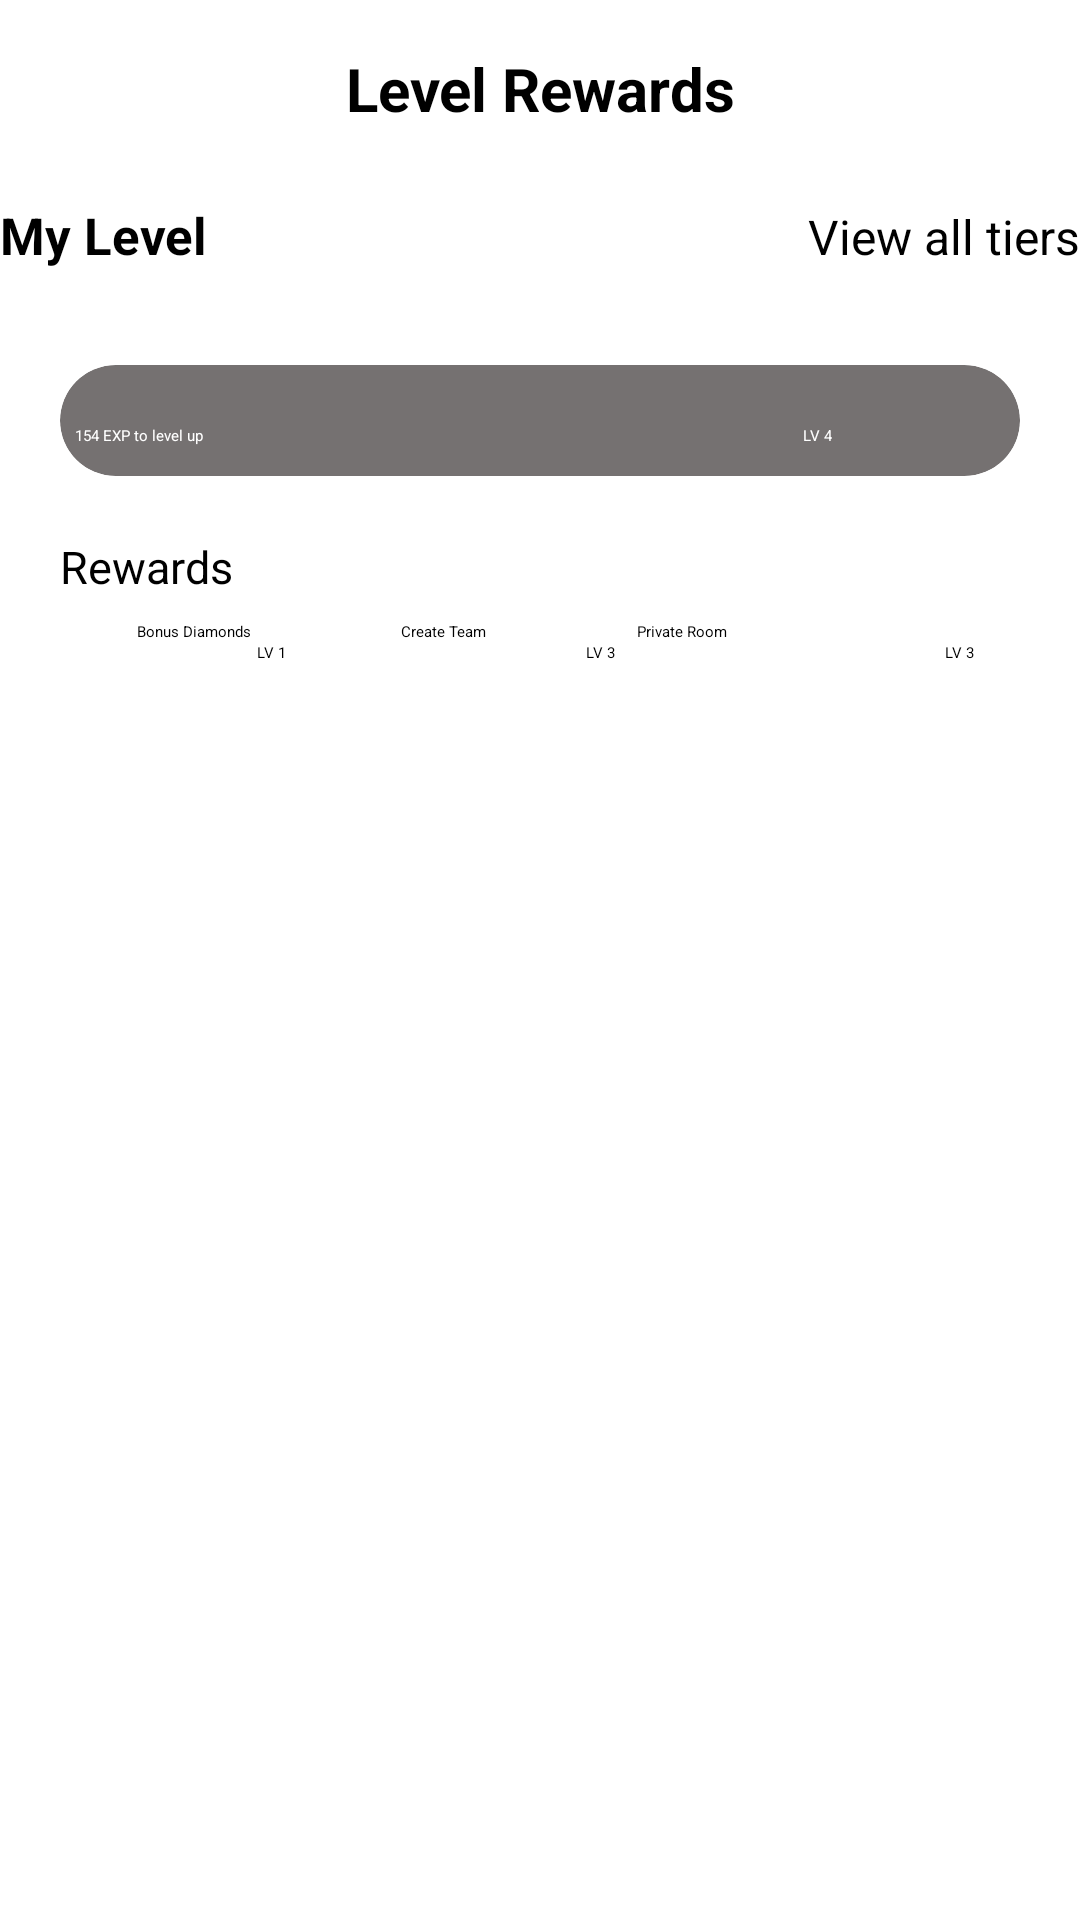

The Android layout XML behind this screen, and the referenced resources:
<!-- AndroidManifest.xml: application theme Theme.Dating -->
<!-- res/layout/rewards_on_level_layout.xml -->
<?xml version="1.0" encoding="utf-8"?>
<androidx.constraintlayout.widget.ConstraintLayout
    xmlns:android="http://schemas.android.com/apk/res/android"
    xmlns:app="http://schemas.android.com/apk/res-auto"
    xmlns:tools="http://schemas.android.com/tools"
    android:layout_width="match_parent"
    android:layout_height="match_parent">

    <TextView
        android:id="@+id/textView44"
        android:layout_width="wrap_content"
        android:layout_height="wrap_content"
        android:layout_marginTop="16dp"
        android:text="Level Rewards"
        android:textColor="@color/black"
        android:textSize="20sp"
        android:textStyle="bold"
        app:layout_constraintEnd_toEndOf="parent"
        app:layout_constraintStart_toStartOf="parent"
        app:layout_constraintTop_toTopOf="parent" />

    <LinearLayout
        android:id="@+id/linearLayout5"
        android:layout_width="wrap_content"
        android:layout_height="wrap_content"
        android:layout_marginTop="24dp"
        android:orientation="horizontal"
        app:layout_constraintEnd_toEndOf="parent"
        app:layout_constraintStart_toStartOf="parent"
        app:layout_constraintTop_toBottomOf="@+id/textView44">

        <TextView
            android:id="@+id/textView46"
            android:layout_width="wrap_content"
            android:layout_height="wrap_content"
            android:layout_marginEnd="200dp"
            android:layout_weight="1"
            android:text="My Level"
            android:textColor="@color/black"
            android:textSize="17sp"
            android:textStyle="bold" />

        <TextView
            android:id="@+id/textView47"
            android:layout_width="wrap_content"
            android:layout_height="wrap_content"
            android:layout_weight="1"
            android:text="View all tiers"
            android:textSize="16sp" />
    </LinearLayout>

    <androidx.cardview.widget.CardView
        android:id="@+id/cardView9"
        android:layout_width="match_parent"
        android:layout_height="wrap_content"
        android:layout_marginStart="20dp"
        android:layout_marginTop="32dp"
        android:layout_marginEnd="20dp"
        android:backgroundTint="#757171"
        app:cardCornerRadius="20dp"
        app:layout_constraintEnd_toEndOf="parent"
        app:layout_constraintStart_toStartOf="parent"
        app:layout_constraintTop_toBottomOf="@+id/linearLayout5">

        <LinearLayout
            android:layout_width="match_parent"
            android:layout_height="match_parent"
            android:orientation="vertical">

            <LinearLayout
                android:layout_width="match_parent"
                android:layout_height="match_parent"
                android:orientation="horizontal">

                <ImageView
                    android:id="@+id/imageView10"
                    android:layout_width="wrap_content"
                    android:layout_height="wrap_content"
                    tools:srcCompat="@tools:sample/avatars" />

                <LinearLayout
                    android:layout_width="match_parent"
                    android:layout_height="match_parent"
                    android:layout_weight="1"
                    android:orientation="vertical">

                    <TextView
                        android:id="@+id/textView48"
                        android:layout_width="match_parent"
                        android:layout_height="wrap_content"
                        android:layout_marginStart="20dp"
                        android:layout_marginTop="20dp"
                        android:text="Iron"
                        android:textColor="@color/white"
                        android:textSize="17dp"
                        android:textStyle="bold" />

                    <TextView
                        android:id="@+id/textView49"
                        android:layout_width="match_parent"
                        android:layout_height="wrap_content"
                        android:layout_marginStart="20dp"
                        android:layout_marginTop="10dp"
                        android:text="LV 3."
                        android:textColor="@color/white"
                        android:textSize="15dp" />
                </LinearLayout>
            </LinearLayout>

            <ProgressBar
                android:id="@+id/progressBar2"
                style="?android:attr/progressBarStyleHorizontal"
                android:layout_width="match_parent"
                android:layout_height="wrap_content"
                android:layout_marginTop="20dp"
                android:progress="20" />

            <LinearLayout
                android:layout_width="match_parent"
                android:layout_height="match_parent"
                android:orientation="horizontal">

                <TextView
                    android:id="@+id/textView50"
                    android:layout_width="wrap_content"
                    android:layout_height="wrap_content"
                    android:layout_marginStart="5dp"
                    android:layout_marginBottom="10dp"
                    android:text="154 EXP to level up"
                    android:textColor="@color/white" />

                <TextView
                    android:id="@+id/textView51"
                    android:layout_width="wrap_content"
                    android:layout_height="wrap_content"
                    android:layout_marginStart="200dp"
                    android:layout_marginBottom="10dp"
                    android:text="LV 4"
                    android:textColor="@color/white" />
            </LinearLayout>
        </LinearLayout>

    </androidx.cardview.widget.CardView>

    <TextView
        android:id="@+id/textView52"
        android:layout_width="wrap_content"
        android:layout_height="wrap_content"
        android:layout_marginStart="20dp"
        android:layout_marginTop="20dp"
        android:textSize="15sp"
        android:text="Rewards"
        app:layout_constraintStart_toStartOf="parent"
        app:layout_constraintTop_toBottomOf="@+id/cardView9" />

    <LinearLayout
        android:layout_width="wrap_content"
        android:layout_height="wrap_content"
        android:layout_marginTop="8dp"
        android:orientation="vertical"
        app:layout_constraintEnd_toEndOf="parent"
        app:layout_constraintStart_toStartOf="parent"
        app:layout_constraintTop_toBottomOf="@+id/textView52">

        <LinearLayout
            android:layout_width="match_parent"
            android:layout_height="match_parent"
            android:orientation="horizontal">

            <ImageView
                android:id="@+id/imageView17"
                android:layout_width="wrap_content"
                android:layout_height="wrap_content"
                android:layout_weight="1"
                tools:srcCompat="@tools:sample/avatars" />

            <ImageView
                android:id="@+id/imageView18"
                android:layout_width="wrap_content"
                android:layout_height="wrap_content"
                android:layout_weight="1"
                tools:srcCompat="@tools:sample/avatars" />

            <ImageView
                android:id="@+id/imageView20"
                android:layout_width="wrap_content"
                android:layout_height="wrap_content"
                android:layout_weight="1"
                tools:srcCompat="@tools:sample/avatars" />

        </LinearLayout>

        <LinearLayout
            android:layout_width="match_parent"
            android:layout_height="match_parent"
            android:orientation="horizontal">

            <TextView
                android:id="@+id/textView56"
                android:layout_width="wrap_content"
                android:layout_height="wrap_content"
                android:layout_marginStart="10dp"
                android:text="Bonus Diamonds" />

            <TextView
                android:id="@+id/textView57"
                android:layout_width="wrap_content"
                android:layout_height="wrap_content"
                android:layout_marginStart="50dp"
                android:text="Create Team" />

            <TextView
                android:id="@+id/textView58"
                android:layout_width="wrap_content"
                android:layout_height="wrap_content"
                android:layout_marginStart="50dp"
                android:text="Private Room" />
        </LinearLayout>

        <LinearLayout
            android:layout_width="match_parent"
            android:layout_height="match_parent"
            android:orientation="horizontal">

            <TextView
                android:id="@+id/textView59"
                android:layout_width="wrap_content"
                android:layout_height="wrap_content"
                android:layout_marginStart="50dp"
                android:text="LV 1" />

            <TextView
                android:id="@+id/textView60"
                android:layout_width="wrap_content"
                android:layout_height="wrap_content"
                android:layout_marginStart="100dp"
                android:text="LV 3" />

            <TextView
                android:id="@+id/textView61"
                android:layout_width="wrap_content"
                android:layout_height="wrap_content"
                android:layout_marginStart="110dp"
                android:text="LV 3" />
        </LinearLayout>

    </LinearLayout>

</androidx.constraintlayout.widget.ConstraintLayout>
<!-- resources referenced by this layout -->
<resources>
  <color name="black">#FF000000</color>
  <color name="white">#FFFFFFFF</color>
</resources>
